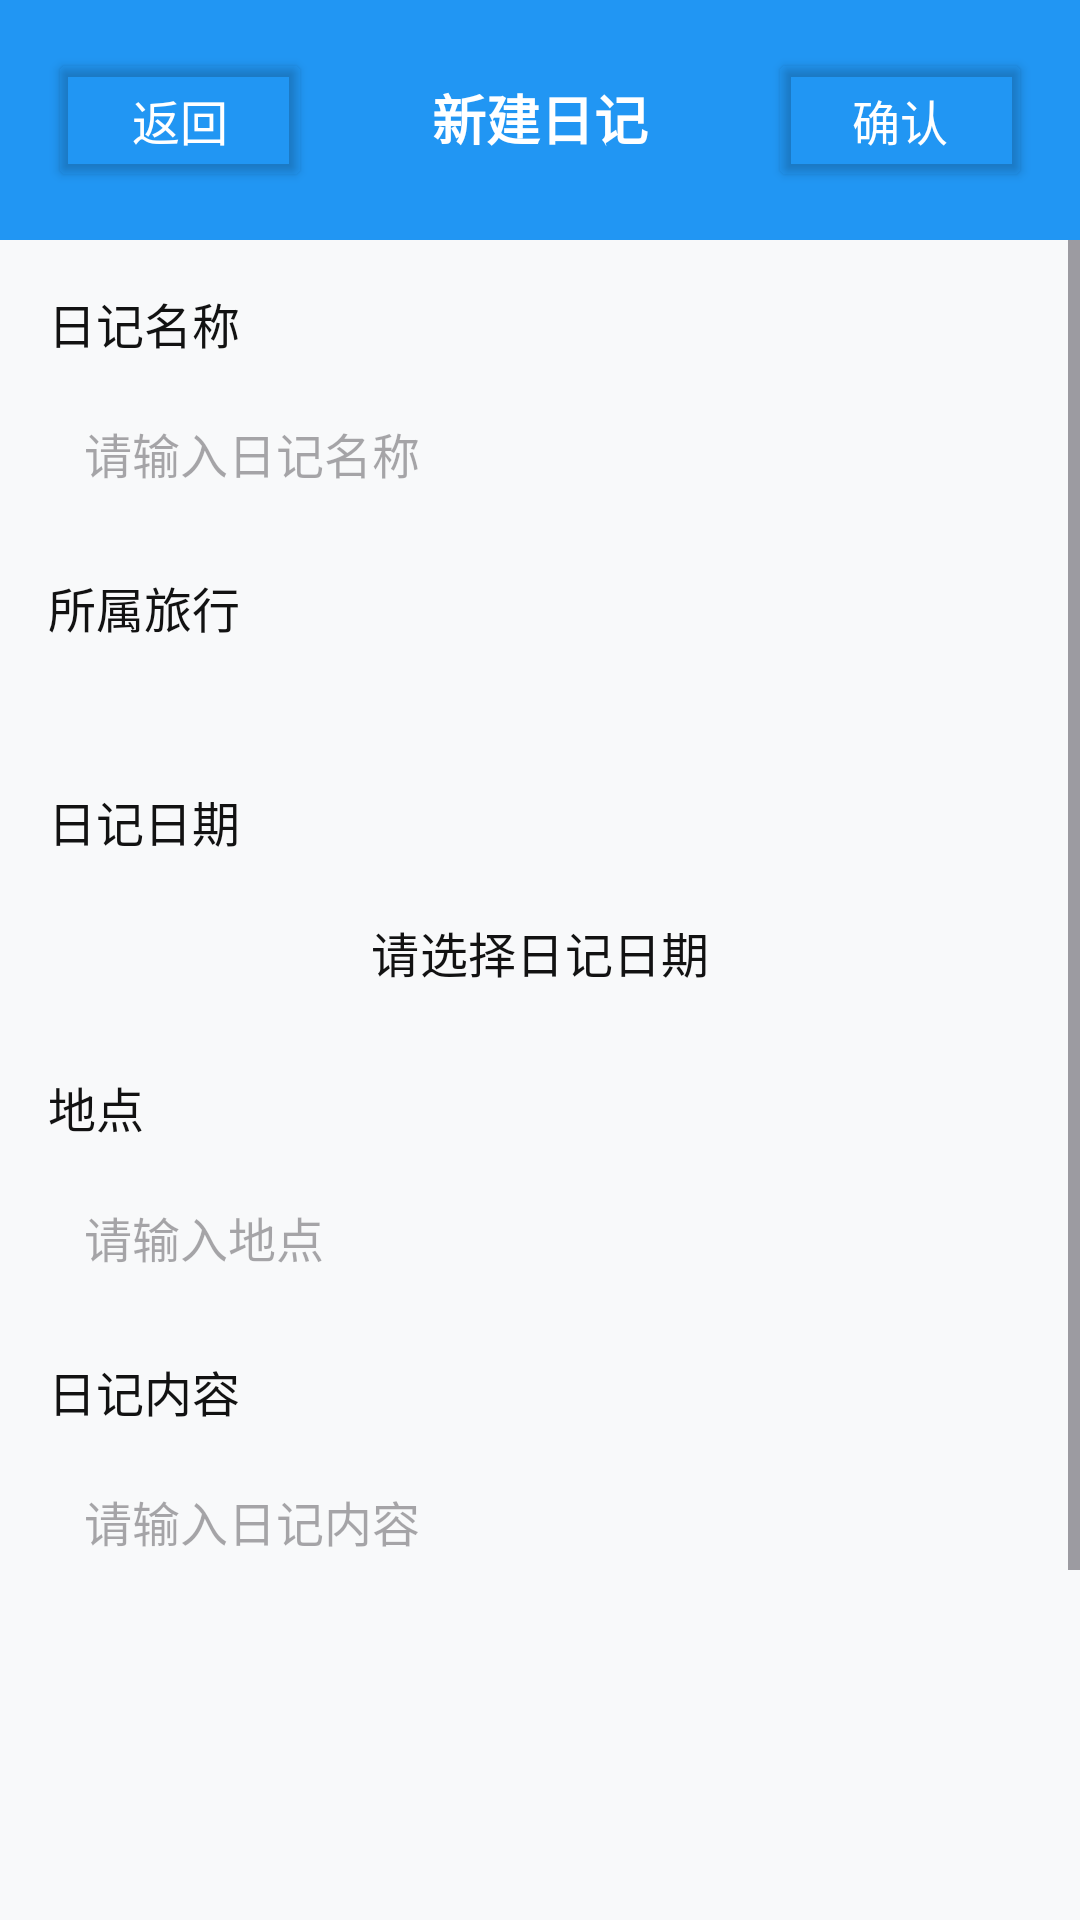

Android layout source for this screen:
<!-- AndroidManifest.xml: application theme Theme.WonderLog -->
<!-- res/layout/activity_new_diary.xml -->
<?xml version="1.0" encoding="utf-8"?>
<LinearLayout xmlns:android="http://schemas.android.com/apk/res/android"
    xmlns:app="http://schemas.android.com/apk/res-auto"
    android:layout_width="match_parent"
    android:layout_height="match_parent"
    android:background="#F8F9FA"
    android:orientation="vertical">

    
    <LinearLayout
        android:layout_width="match_parent"
        android:layout_height="wrap_content"
        android:background="@color/primary"
        android:orientation="horizontal"
        android:padding="16dp">

        <Button
            android:id="@+id/btn_back"
            android:layout_width="wrap_content"
            android:layout_height="wrap_content"
            android:backgroundTint="@android:color/transparent"
            android:text="返回"
            android:textColor="@android:color/white"
            android:textSize="16sp" />

        <TextView
            android:layout_width="0dp"
            android:layout_height="wrap_content"
            android:layout_weight="1"
            android:gravity="center"
            android:text="新建日记"
            android:textColor="@android:color/white"
            android:textSize="18sp"
            android:textStyle="bold" />

        <Button
            android:id="@+id/btn_save"
            android:layout_width="wrap_content"
            android:layout_height="wrap_content"
            android:backgroundTint="@android:color/transparent"
            android:text="确认"
            android:textColor="@android:color/white"
            android:textSize="16sp" />
    </LinearLayout>

    
    <ScrollView
        android:layout_width="match_parent"
        android:layout_height="0dp"
        android:layout_weight="1">

        <LinearLayout
            android:layout_width="match_parent"
            android:layout_height="wrap_content"
            android:orientation="vertical"
            android:padding="16dp">

            
            <LinearLayout
                android:layout_width="match_parent"
                android:layout_height="wrap_content"
                android:orientation="vertical"
                android:layout_marginBottom="16dp">

                <TextView
                    android:layout_width="wrap_content"
                    android:layout_height="wrap_content"
                    android:text="日记名称"
                    android:textColor="@color/on_surface"
                    android:textSize="16sp"
                    android:layout_marginBottom="8dp" />

                <EditText
                    android:id="@+id/et_diary_title"
                    android:layout_width="match_parent"
                    android:layout_height="wrap_content"
                    android:background="@drawable/rounded_background"
                    android:hint="请输入日记名称"
                    android:padding="12dp"
                    android:textColor="@color/on_surface"
                    android:textSize="16sp" />
            </LinearLayout>

            
            <LinearLayout
                android:layout_width="match_parent"
                android:layout_height="wrap_content"
                android:orientation="vertical"
                android:layout_marginBottom="16dp">

                <TextView
                    android:layout_width="wrap_content"
                    android:layout_height="wrap_content"
                    android:text="所属旅行"
                    android:textColor="@color/on_surface"
                    android:textSize="16sp"
                    android:layout_marginBottom="8dp" />

                <Spinner
                    android:id="@+id/spinner_travel"
                    android:layout_width="match_parent"
                    android:layout_height="wrap_content"
                    android:background="@drawable/rounded_background"
                    android:padding="12dp"
                    android:textColor="@color/on_surface"
                    android:textSize="16sp" />
            </LinearLayout>

            
            <LinearLayout
                android:layout_width="match_parent"
                android:layout_height="wrap_content"
                android:orientation="vertical"
                android:layout_marginBottom="16dp">

                <TextView
                    android:layout_width="wrap_content"
                    android:layout_height="wrap_content"
                    android:text="日记日期"
                    android:textColor="@color/on_surface"
                    android:textSize="16sp"
                    android:layout_marginBottom="8dp" />

                <Button
                    android:id="@+id/btn_select_date"
                    android:layout_width="match_parent"
                    android:layout_height="wrap_content"
                    style="@style/Widget.Material3.Button"
                    android:background="@null"
                    app:backgroundTint="#b3d1fc"
                    app:cornerRadius="24dp"
                    android:padding="12dp"
                    android:text="请选择日记日期"
                    android:textColor="@color/on_surface"
                    android:textSize="16sp" />
            </LinearLayout>

            
            <LinearLayout
                android:layout_width="match_parent"
                android:layout_height="wrap_content"
                android:orientation="vertical"
                android:layout_marginBottom="16dp">

                <TextView
                    android:layout_width="wrap_content"
                    android:layout_height="wrap_content"
                    android:text="地点"
                    android:textColor="@color/on_surface"
                    android:textSize="16sp"
                    android:layout_marginBottom="8dp" />

                <EditText
                    android:id="@+id/et_location"
                    android:layout_width="match_parent"
                    android:layout_height="wrap_content"
                    android:background="@drawable/rounded_background"
                    android:hint="请输入地点"
                    android:padding="12dp"
                    android:textColor="@color/on_surface"
                    android:textSize="16sp" />
            </LinearLayout>

            
            <LinearLayout
                android:layout_width="match_parent"
                android:layout_height="wrap_content"
                android:orientation="vertical"
                android:layout_marginBottom="16dp">

                <TextView
                    android:layout_width="wrap_content"
                    android:layout_height="wrap_content"
                    android:text="日记内容"
                    android:textColor="@color/on_surface"
                    android:textSize="16sp"
                    android:layout_marginBottom="8dp" />

                <EditText
                    android:id="@+id/et_diary_content"
                    android:layout_width="match_parent"
                    android:layout_height="200dp"
                    android:background="@null"
                    android:hint="请输入日记内容"
                    android:padding="12dp"
                    android:textColor="@color/on_surface"
                    android:textSize="16sp"
                    android:gravity="top"
                    android:inputType="textMultiLine"
                    android:scrollbars="vertical"
                    android:minLines="6"
                    android:maxLines="100" />
            </LinearLayout>

            
            <LinearLayout
                android:layout_width="match_parent"
                android:layout_height="wrap_content"
                android:orientation="vertical"
                android:layout_marginBottom="16dp">

                <LinearLayout
                    android:layout_width="match_parent"
                    android:layout_height="wrap_content"
                    android:orientation="horizontal" >

                    <TextView
                        android:layout_width="0dp"
                        android:layout_height="wrap_content"
                        android:layout_weight="1"
                        android:text="日记图片（最多9张）"
                        android:textColor="@color/on_surface"
                        android:textSize="16sp"
                        android:layout_marginBottom="8dp" />

                    <Button
                        android:id="@+id/btn_add_image"
                        android:layout_width="wrap_content"
                        android:layout_height="wrap_content"
                        android:backgroundTint="@color/primary"
                        android:text="添加图片"
                        android:textColor="@android:color/white"
                        android:textSize="14sp"
                        android:layout_marginBottom="8dp" />
                </LinearLayout>

                
                <LinearLayout
                    android:id="@+id/ll_images_container"
                    android:layout_width="match_parent"
                    android:layout_height="wrap_content"
                    android:orientation="vertical">
                    
                </LinearLayout>
            </LinearLayout>
        </LinearLayout>
    </ScrollView>
</LinearLayout>
<!-- resources referenced by this layout -->
<resources>
  <color name="on_surface">#FF121212</color>
  <color name="primary">#FF2196F3</color>
  <style name="Theme.WonderLog" parent="Base.Theme.WonderLog" />
  <style name="Base.Theme.WonderLog" parent="Theme.Material3.DayNight.NoActionBar">
          
          <item name="colorPrimary">@color/primary</item>
      </style>
</resources>
